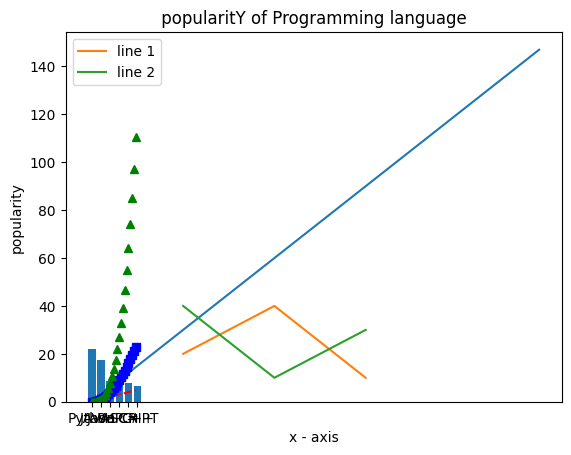

This chart was generated by the following Python code:
import numpy



"""  Ques 1  """
e = numpy.zeros( (10) )
print (e)

e = numpy.ones( (10) )
print (e)

e = numpy.ones( (10) )*5
print (e)



"""  Ques 2  """
mynumber = numpy.arange(30,70)
print(mynumber)




"""  Ques 3  """
mynumbers = numpy.arange(30,70,2)
print(mynumbers)




"""  Ques 4  """
array_numbers = numpy.array([[17,66,840],[15,65,32],[45,50,20]])
for array in array_numbers:
    for item in array:
        print(item)




"""  Ques 5  """

myrandom = numpy.random.normal(0,1)
print(myrandom)


"""  Ques 6  """
a=numpy.arange(10,22).reshape((3,4))
for x in a:
    print(x)



"""  Ques 7  """

b=numpy.arange(0,20)
for x in b:
    if ( x > 9 and x < 15 ):
        x=x*-1
    print(x)


"""  Ques 8  """
print("  Ques 8  ")
x=[1,8,3,5]
y=numpy.random.randint(0,11,4)
print("x*y:",x*y)




"""  Ques 9  """

rr = numpy.arange(20).reshape(5,4)
print(rr)
print("rr.size",rr.size)
print ("rr shape: ", rr.shape)
print ("rr ndim: ", rr.ndim)
print ("rr dtype.name: ", rr.dtype.name)
print ("rr itemsize: ", rr.itemsize)


"""  Ques 10  """

x = numpy.random.random((3, 3, 3))
print(x)


"""  Ques 11  """

a = numpy.array([9,-1,2,5])
b = numpy.array([1,-6,0,10])
c = numpy.array([[1,8,2,5],[3,1,7,9]])

print(" a - b", a - b )
print(" a * b", a *b )
print(" a.dot(b)", a.dot(b) )
print(" a * 2 ", a * 2 )
print(" numpy.sin(a) : ", numpy.sin(a) )
print(" a < 3 ", a < 3 )
print("a.sum():" ,a.sum())
print("a.sum(axis = 0):", a.sum(axis = 0))
print("c.sum():", c.sum())


print("c.sum(axios = 0):", c.sum(axis = 0))
print("a.min():", a.min())
print("a.max():", a.max())
print("a.mean():", a.mean())
print("a.average:", numpy.average(a))
print("a.median():", numpy.median(a))
print("a.std():", a.std())
print("a.var():", a.var())
print("c.cumsum():", c.cumsum())
print("a[1:2]:", a[1:2])
print("a[2:]:", a[2:])
print("c[-1]:", c[-1])

"""  Ques 12  """



print('Q12')   
import matplotlib.pyplot as plt
X = range(1, 50)
Y = [value * 3 for value in X]
print("Values of X:")
print(*range(1,50)) 
print("Values of Y (thrice of X):")
print(Y)
plt.plot(X, Y)
plt.xlabel('x - axis')
plt.ylabel('y - axis')
plt.title('Draw a line.')
plt.show()


"""  Ques 13  """

import matplotlib.pyplot as plt
x1 = [10,20,30]
y1 = [20,40,10]
plt.plot(x1, y1, label = "line 1")
x2 = [10,20,30]
y2 = [40,10,30]
plt.plot(x2, y2, label = "line 2")
plt.xlabel('x - axis')
plt.ylabel('y - axis')
plt.title('Two or more lines on same plot with suitable legends ')
plt.legend()
plt.show()


"""  Ques 14  """

t = numpy.arange(0., 5., 0.2)
plt.plot(t, t, 'r--', t, t**2, 'bs', t, t**3, 'g^')
plt.show()


"""  Ques 15  """


import matplotlib.pyplot as plt; plt.rcdefaults()
import numpy as np
import matplotlib.pyplot as plt

x = ['Python' , 'Java' , 'PHP' , 'JAVASCRIPT' ,'C#','C++']
y_pos = np.arange(len(x))
popularity = [ 22.2 , 17.6 , 8.8 , 8 , 7.7 , 6.7 ]

plt.bar(y_pos, popularity, align='center', alpha=1)
plt.xticks(y_pos, x)
plt.ylabel('popularity')
plt.title(' popularitY of Programming language ')

plt.show()


